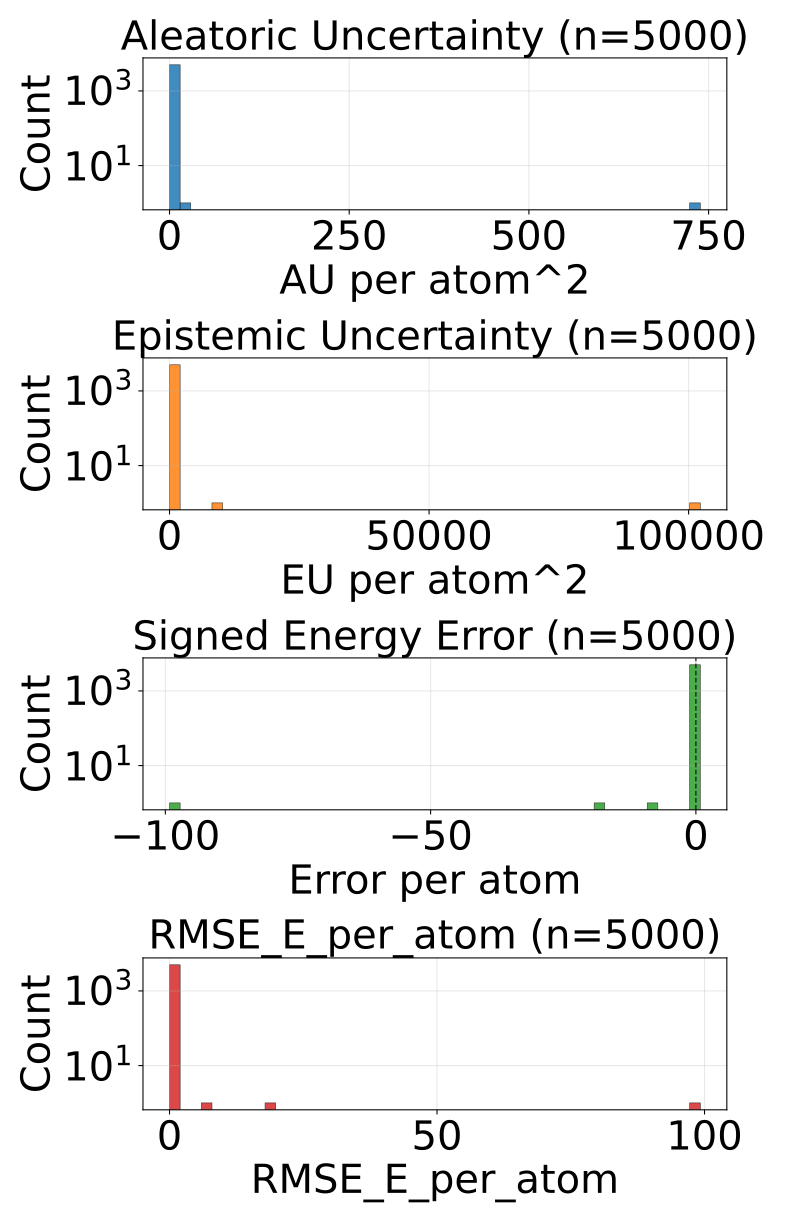

Source data for this figure (header and first rows):
config_index, num_atoms, ref_energy, pred_energy, error, sq_error, rmse_e_atom, aleatoric_var, epistemic_var, total_var
0, 20.0, -525.6, -525.6, 0.003174, 1.0073184967041016e-05, 0.003174, 4.28833591286093e-05, 3.620293136918917e-05, 7.908629049779847e-05
1, 20.0, -525.6, -525.6, -0.001526, 2.3283064365386963e-06, 0.001526, 6.59189245197922e-05, 4.871729834121652e-05, 0.0001146
2, 20.0, -525.5, -525.7, -0.1945, 0.03781, 0.1945, 0.0008176, 0.0001894, 0.001007
3, 20.0, -525.4, -525.6, -0.175, 0.03064, 0.175, 0.001143, 0.0005178, 0.001661
4, 22.0, -613.1, -613.1, 0.01025, 0.0001051, 0.01025, 0.0006835, 0.0001988, 0.0008823
5, 22.0, -613.3, -613.3, -0.007996, 6.392970681190491e-05, 0.007996, 6.958133599255234e-05, 4.6967157686594874e-05, 0.0001165
6, 23.0, -675.4, -675.4, -0.003174, 1.0073184967041016e-05, 0.003174, 0.0001341, 0.0001226, 0.0002567
7, 21.0, -598, -598, -0.01135, 0.0001289, 0.01135, 0.0003344, 0.0001375, 0.0004719
8, 22.0, -663.8, -663.8, -0.02185, 0.0004774, 0.02185, 0.0002449, 0.0001257, 0.0003705
9, 23.0, -724, -724, -0.01154, 0.0001331, 0.01154, 8.589715434936807e-05, 8.901078399503604e-05, 0.0001749
10, 22.0, -546.4, -546.4, 0.003052, 9.313225746154785e-06, 0.003052, 6.371892959577963e-05, 2.350732756895013e-05, 8.722626080270857e-05
11, 23.0, -611.4, -611.4, -0.03662, 0.001341, 0.03662, 0.0006223, 0.0003005, 0.0009228
12, 24.0, -671.1, -671.1, 0.0007324, 5.364418029785156e-07, 0.0007324, 0.0002313, 0.0001798, 0.0004112
13, 25.0, -622.8, -622.8, -0.004761, 2.2664666175842285e-05, 0.004761, 9.477752610109746e-05, 6.307587318588048e-05, 0.0001579
14, 26.0, -677.6, -677.6, -6.103515625e-05, 3.725290298461914e-09, 6.103515625e-05, 4.9514423153596e-05, 1.7749518519849516e-05, 6.726394349243492e-05
15, 26.0, -634.6, -634.7, -0.008606, 7.406249642372131e-05, 0.008606, 7.658059621462598e-05, 6.099361780798063e-05, 0.0001376
16, 23.0, -547.5, -547.5, -0.01111, 0.0001234, 0.01111, 5.250230969977565e-05, 8.673183765495196e-05, 0.0001392
17, 24.0, -609.4, -609.7, -0.2407, 0.05792, 0.2407, 0.001286, 0.001253, 0.00254
18, 25.0, -667.3, -667.3, -0.007324, 5.364418029785156e-05, 0.007324, 0.0001409, 0.0001165, 0.0002574
19, 26.0, -720.1, -720.2, -0.09497, 0.009019, 0.09497, 0.0008859, 0.001058, 0.001944
20, 25.0, -563.9, -563.9, -0.002258, 5.09992241859436e-06, 0.002258, 3.4674154449021444e-05, 5.351975414669141e-05, 8.819390495773405e-05
21, 25.0, -563.8, -563.9, -0.09424, 0.008881, 0.09424, 0.000145, 0.0001409, 0.0002859
22, 26.0, -620.7, -620.7, -0.09186, 0.008438, 0.09186, 0.0002571, 0.001167, 0.001424
23, 27.0, -673.5, -673.5, -0.006409, 4.10713255405426e-05, 0.006409, 0.0008376, 0.0006944, 0.001532
24, 26.0, -578, -578, 0.008362, 6.991997361183167e-05, 0.008362, 8.829065336612985e-05, 8.67225244292058e-05, 0.000175
25, 26.0, -578.1, -578.1, 0.01654, 0.0002736, 0.01654, 6.439332355512306e-05, 0.0001219, 0.0001863
26, 26.0, -521.3, -521.3, -0.008545, 7.301568984985352e-05, 0.008545, 0.0006909, 0.0003478, 0.001039
27, 27.0, -619, -619, -0.009705, 9.417906403541565e-05, 0.009705, 0.000153, 0.0001478, 0.0003008
28, 26.0, -464.8, -464.8, 0.0002441, 5.960464477539063e-08, 0.0002441, 0.0001422, 0.0001323, 0.0002745
29, 27.0, -523.4, -523.4, -0.004456, 1.985207200050354e-05, 0.004456, 4.2610568925738335e-05, 0.0001182, 0.0001608
30, 34.0, -771.3, -771.3, -0.005798, 3.3620744943618774e-05, 0.005798, 3.270698289270513e-05, 7.639266550540924e-05, 0.0001091
31, 34.0, -771.3, -771.3, -0.002991, 8.944422006607056e-06, 0.002991, 4.6688281145179644e-05, 2.9788538085995242e-05, 7.647681923117489e-05
32, 26.0, -408.1, -408.1, -0.01422, 0.0002022, 0.01422, 0.00079, 0.0004239, 0.001214
33, 29.0, -539, -539, -0.007446, 5.544722080230713e-05, 0.007446, 0.000102, 8.89917864697054e-05, 0.000191
34, 30.0, -589.3, -589.3, -0.003113, 9.689480066299438e-06, 0.003113, 8.256089495262131e-05, 3.3943728340091184e-05, 0.0001165
35, 31.0, -636.4, -636.4, -0.009094, 8.270516991615295e-05, 0.009094, 6.255122571019456e-05, 3.726277645910159e-05, 9.981400216929615e-05
36, 31.0, -636.4, -636.4, -0.001221, 1.4901161193847656e-06, 0.001221, 4.0184757381211966e-05, 2.3588352632941678e-05, 6.377311365213245e-05
37, 33.0, -721.9, -721.9, -0.009277, 8.606910705566406e-05, 0.009277, 5.484661596710794e-05, 1.3246014532342087e-05, 6.809263140894473e-05
38, 35.0, -797.5, -797.5, -0.001343, 1.8030405044555664e-06, 0.001343, 3.0019446057849564e-05, 5.8664754760684446e-05, 8.868420263752341e-05
39, 35.0, -797.5, -797.5, -0.004761, 2.2664666175842285e-05, 0.004761, 3.477536665741354e-05, 6.907619535923004e-05, 0.0001039
40, 34.0, -728, -728, 0.001831, 3.3527612686157227e-06, 0.001831, 4.181921758572571e-05, 3.0567684007110074e-05, 7.238690159283578e-05
41, 27.0, -468.4, -468.7, -0.3254, 0.1059, 0.3254, 0.1373, 0.2435, 0.3808
42, 28.0, -525.1, -525.1, 0.00354, 1.2531876564025879e-05, 0.00354, 0.0001463, 6.582085188711062e-05, 0.0002121
43, 28.0, -432.8, -432.8, -0.001709, 2.9206275939941406e-06, 0.001709, 5.5416465329471976e-05, 6.563505303347483e-05, 0.0001211
44, 34.0, -684.7, -684.7, -0.009888, 9.776651859283447e-05, 0.009888, 3.162776920362376e-05, 7.410068064928055e-05, 0.0001057
45, 36.0, -760.3, -760.3, 0.002075, 4.306435585021973e-06, 0.002075, 3.327769445604645e-05, 4.333183096605353e-05, 7.660952542209998e-05
46, 30.0, -454, -454.1, -0.03757, 0.001411, 0.03757, 0.0001158, 5.2879426220897585e-05, 0.0001687
47, 37.0, -725.2, -725.2, -0.00531, 2.8196722269058228e-05, 0.00531, 3.7307687307475135e-05, 3.322046177345328e-05, 7.052814908092842e-05
48, 29.0, -437.7, -437.7, -0.002441, 5.9604644775390625e-06, 0.002441, 8.52765588206239e-05, 1.7483485862612724e-05, 0.0001028
49, 30.0, -491.1, -491.1, 0.004791, 2.295617014169693e-05, 0.004791, 0.0001691, 2.1554622435360216e-05, 0.0001906
50, 31.0, -541.2, -541.2, -0.00354, 1.2531876564025879e-05, 0.00354, 0.000153, 0.0001578, 0.0003108
51, 31.0, -541.3, -541.3, -0.01868, 0.0003488, 0.01868, 5.6465021771145985e-05, 7.339008152484894e-05, 0.0001299
52, 32.0, -588.3, -588.3, 0.002136, 4.563480615615845e-06, 0.002136, 7.984157127793878e-05, 4.934463504469022e-05, 0.0001292
53, 32.0, -588.2, -588.2, -6.103515625e-05, 3.725290298461914e-09, 6.103515625e-05, 7.829834794392809e-05, 3.2119824027176946e-05, 0.0001104
54, 30.0, -404.8, -404.9, -0.05453, 0.002974, 0.05453, 0.0004695, 7.348777580773458e-05, 0.000543
55, 36.0, -647.6, -647.6, -0.009094, 8.270516991615295e-05, 0.009094, 3.908094731741585e-05, 1.4909543097019196e-05, 5.3990490414435044e-05
56, 37.0, -685.4, -685.4, -0.01379, 0.0001903, 0.01379, 3.521763937897049e-05, 3.588441904867068e-05, 7.110205478966236e-05
57, 33.0, -475.6, -475.7, -0.0275, 0.000756, 0.0275, 0.0002376, 0.0002627, 0.0005002
58, 34.0, -521.8, -521.8, -0.01801, 0.0003242, 0.01801, 0.0002043, 0.0005158, 0.0007201
59, 35.0, -565.5, -565.6, -0.005432, 2.950802445411682e-05, 0.005432, 3.924721386283636e-05, 2.7920492357225157e-05, 6.716770440107211e-05
... 4,940 more rows
